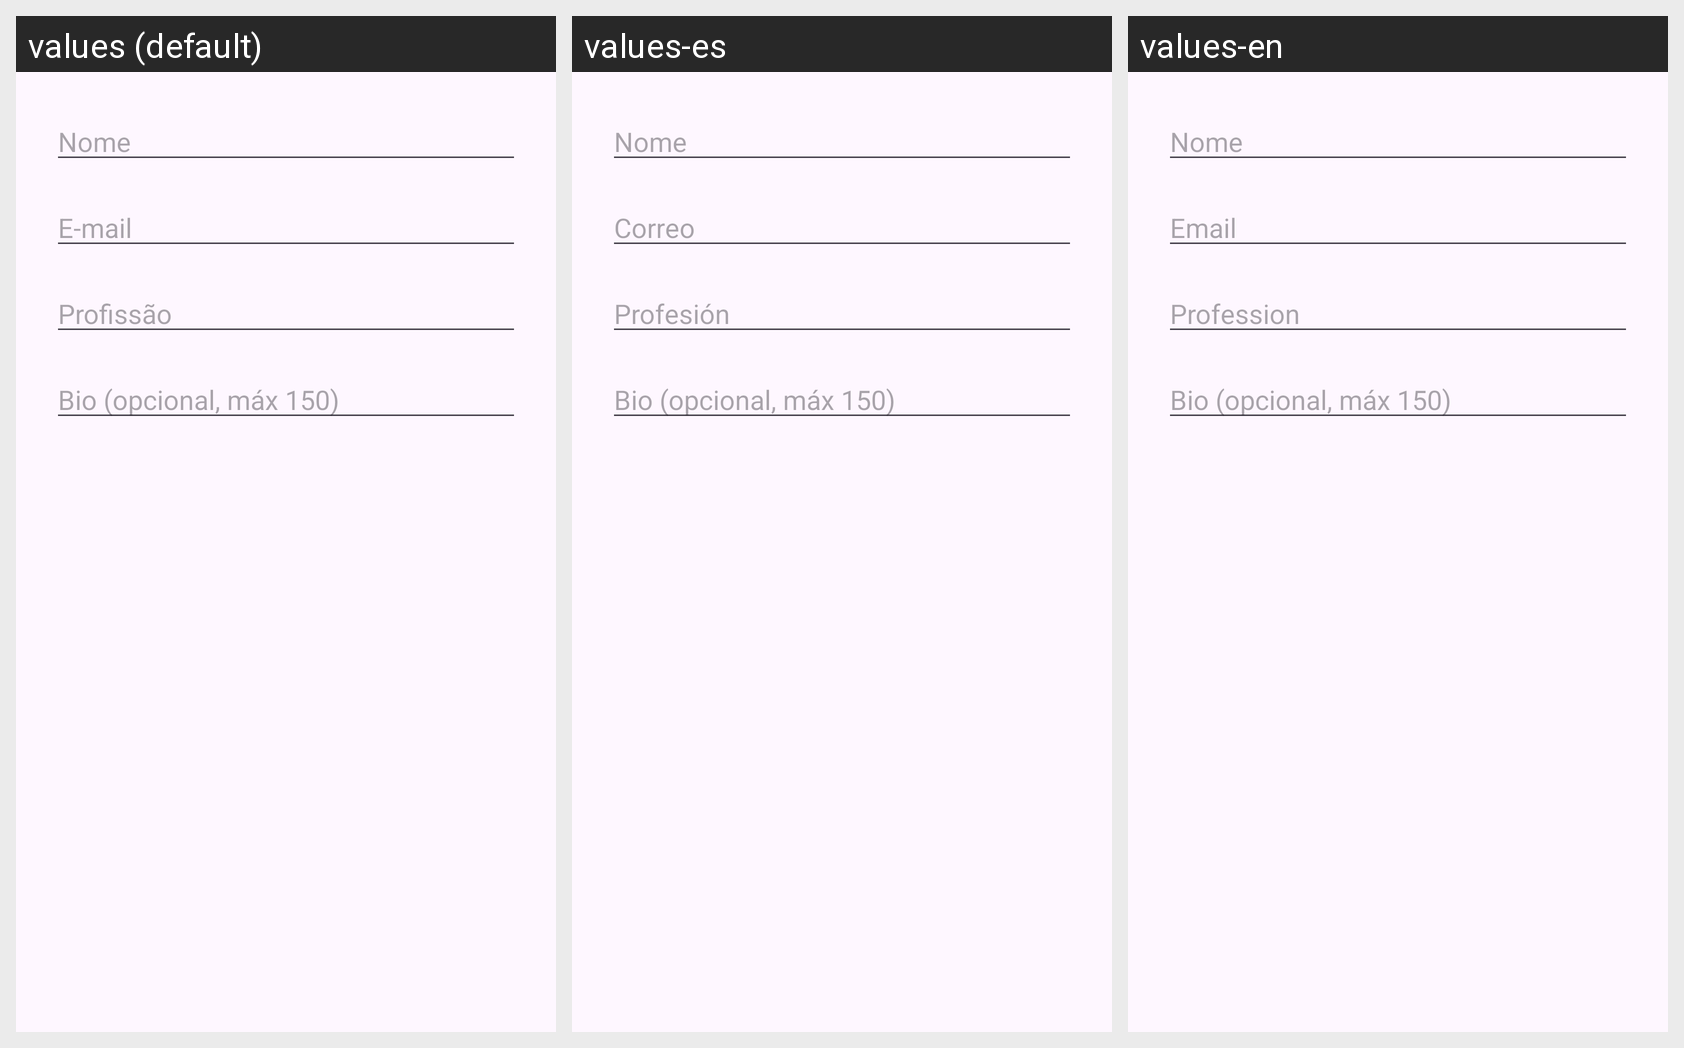

The Android screen above is rendered under several locales of the same app. Produce the string resources it draws, with the default and per-locale values.
Android screen res/layout/dialog_editar_perfil.xml rendered under 3 locales, left to right: values (default), values-es, values-en. Device: Nexus 5 (rendered at 1080×1920; each locale shown at half size, 540×960, under a caption strip naming it); theme Theme.PlataformaRemota.
Strings drawn on this screen, with the default value and each locale's value (text and hints the layout hard-codes, and strings that could not be matched under every locale, appear in the picture but are not listed):

cadastro_hint_email
  values: E-mail
  values-es: Correo
  values-en: Email

cadastro_hint_profissao
  values: Profissão
  values-es: Profesión
  values-en: Profession
